Labelled photos from "processed_dataset", an image-classification folder in RuhinaazYerur/CSE-2022-26-Batch-B3. The possible labels are: fully cooked, semi cooked.

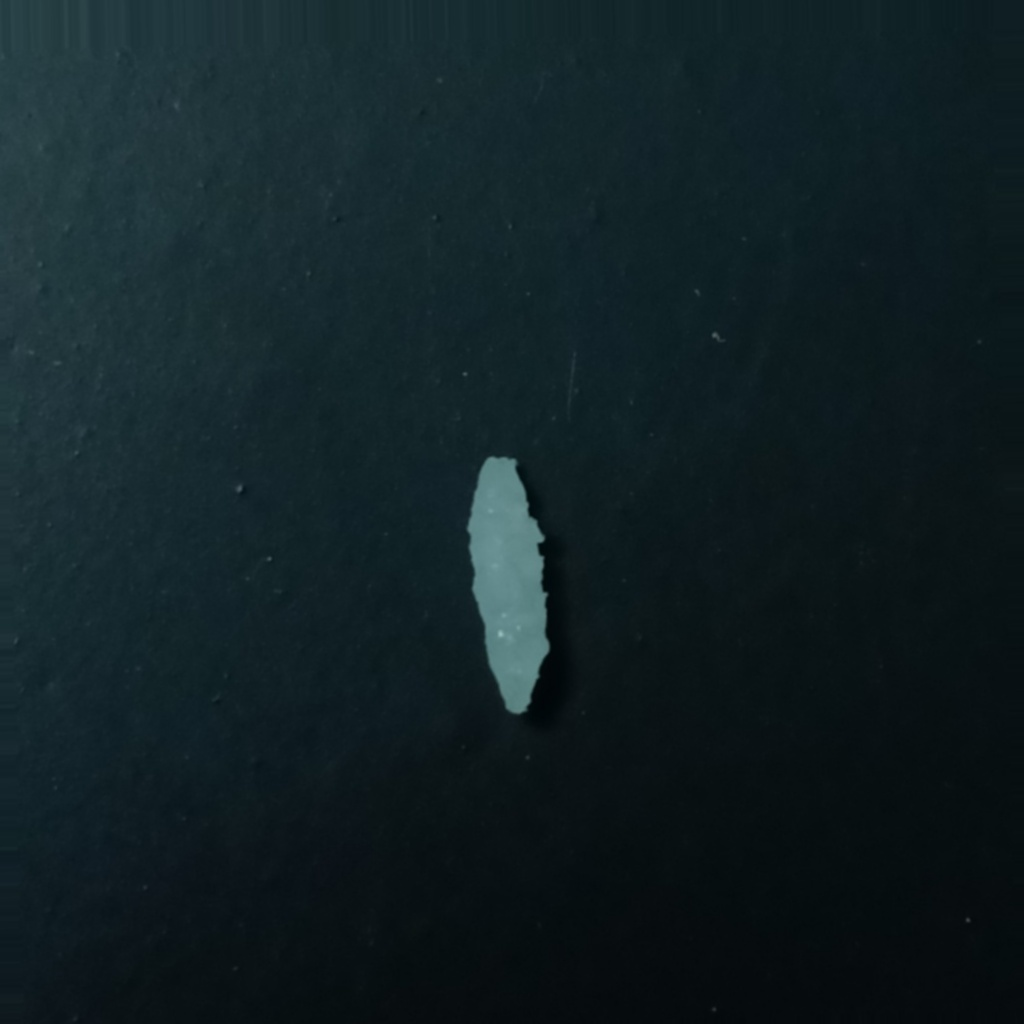
Label: fully cooked

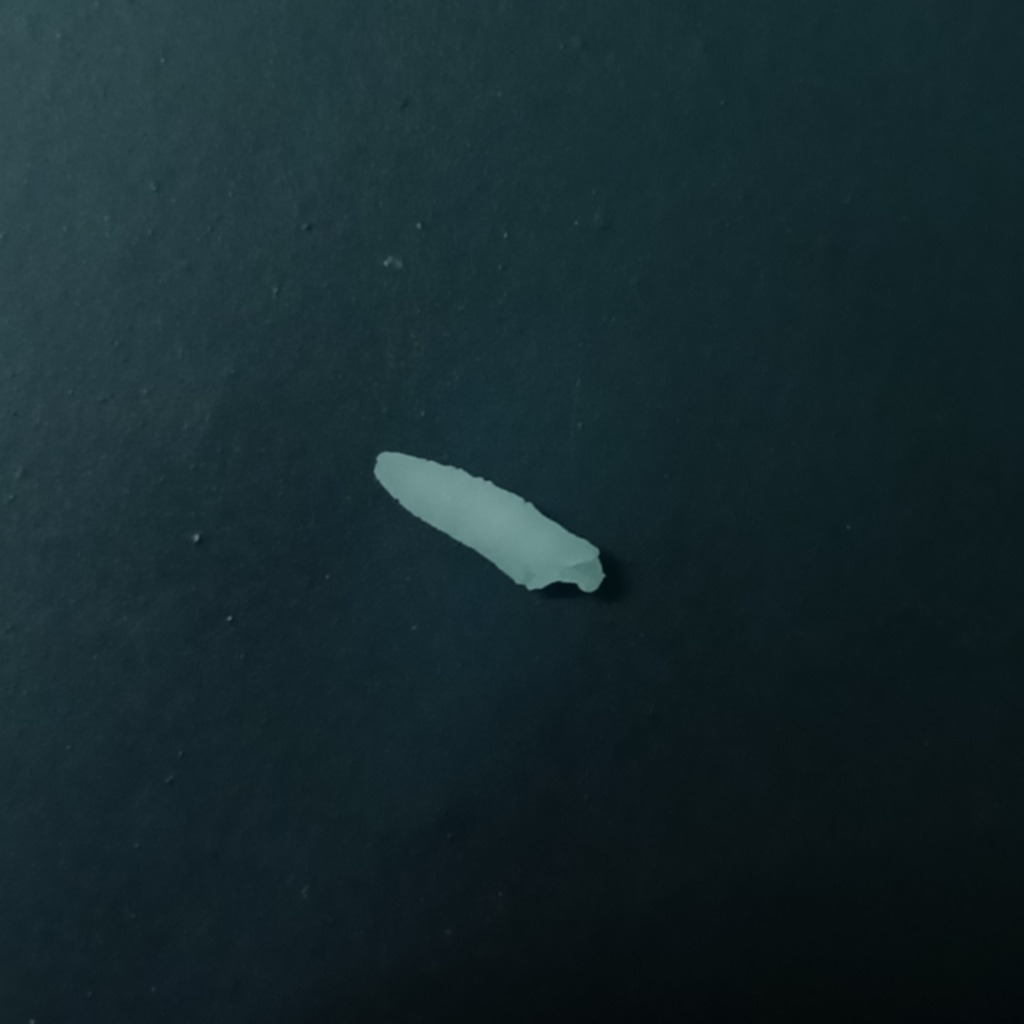
Label: semi cooked

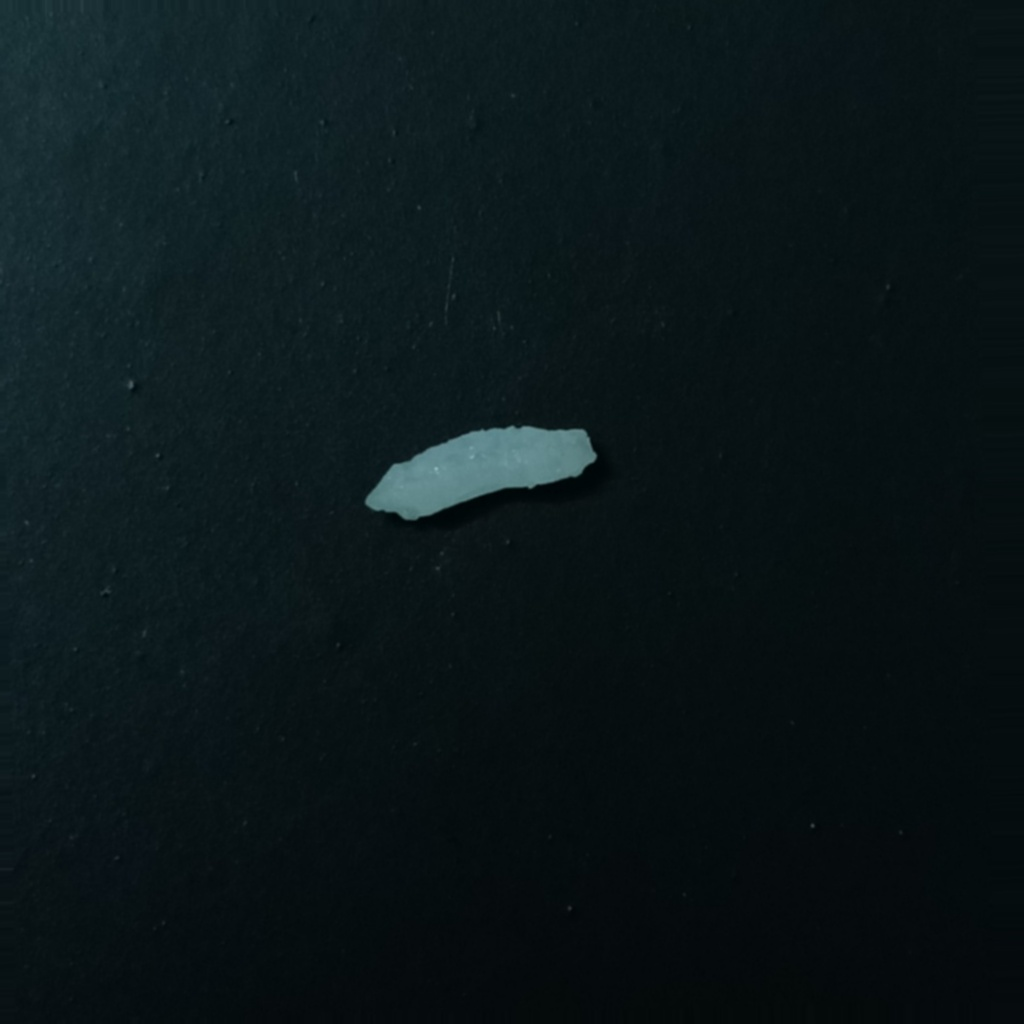
Label: fully cooked

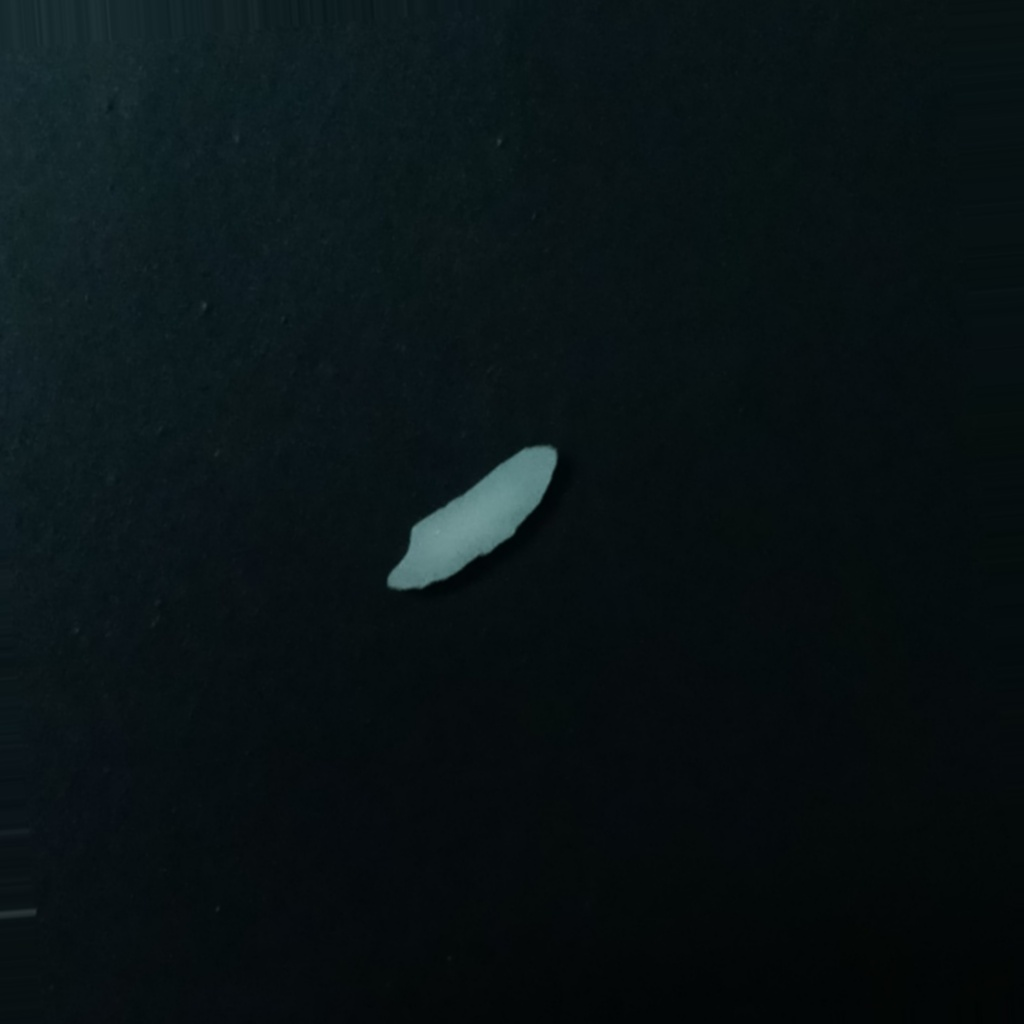
Label: semi cooked

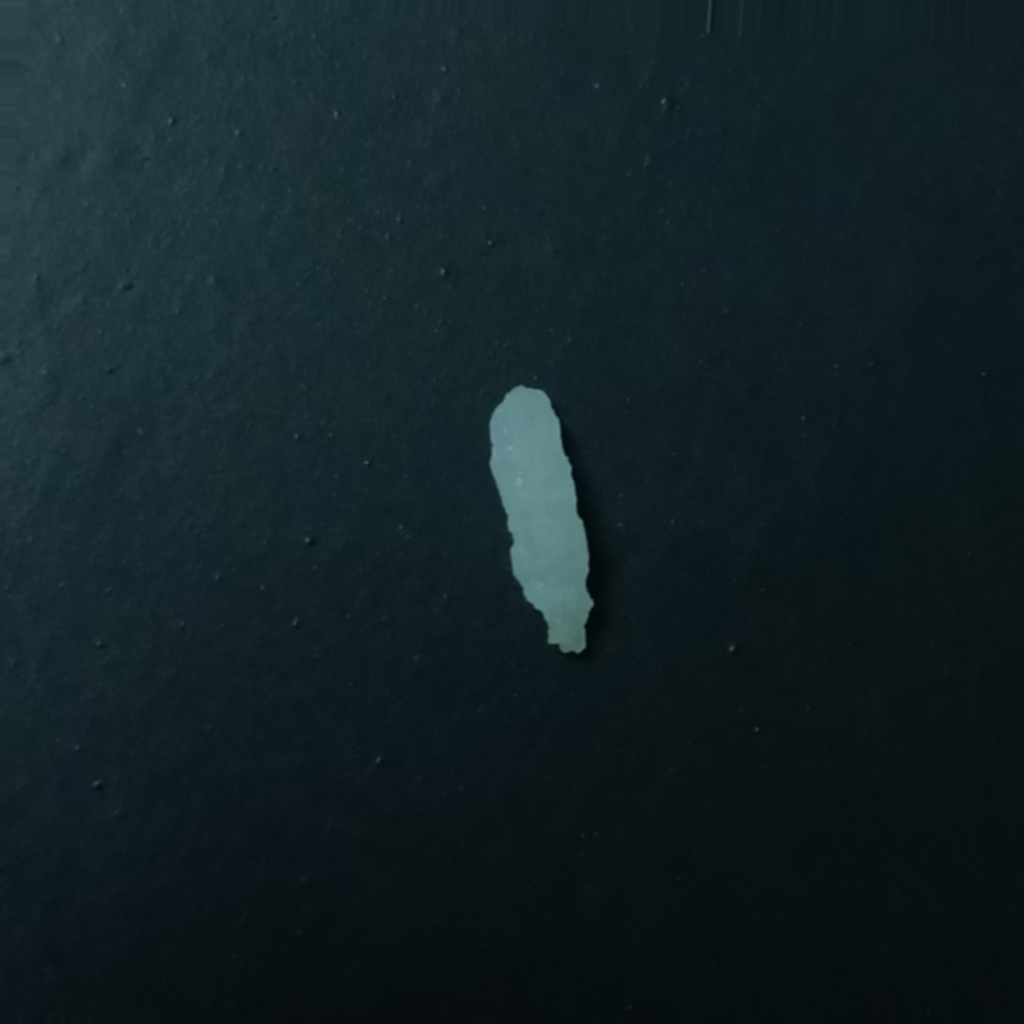
Label: fully cooked

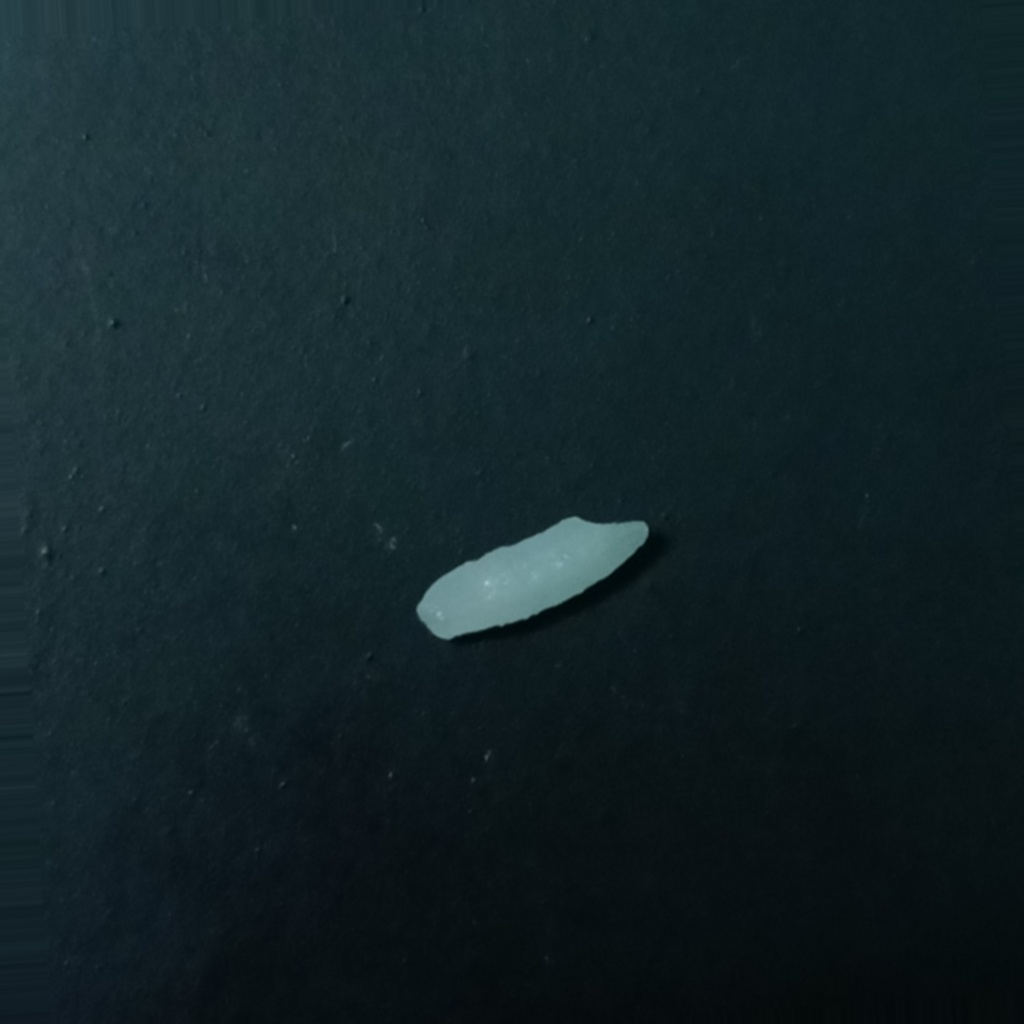
Label: semi cooked
